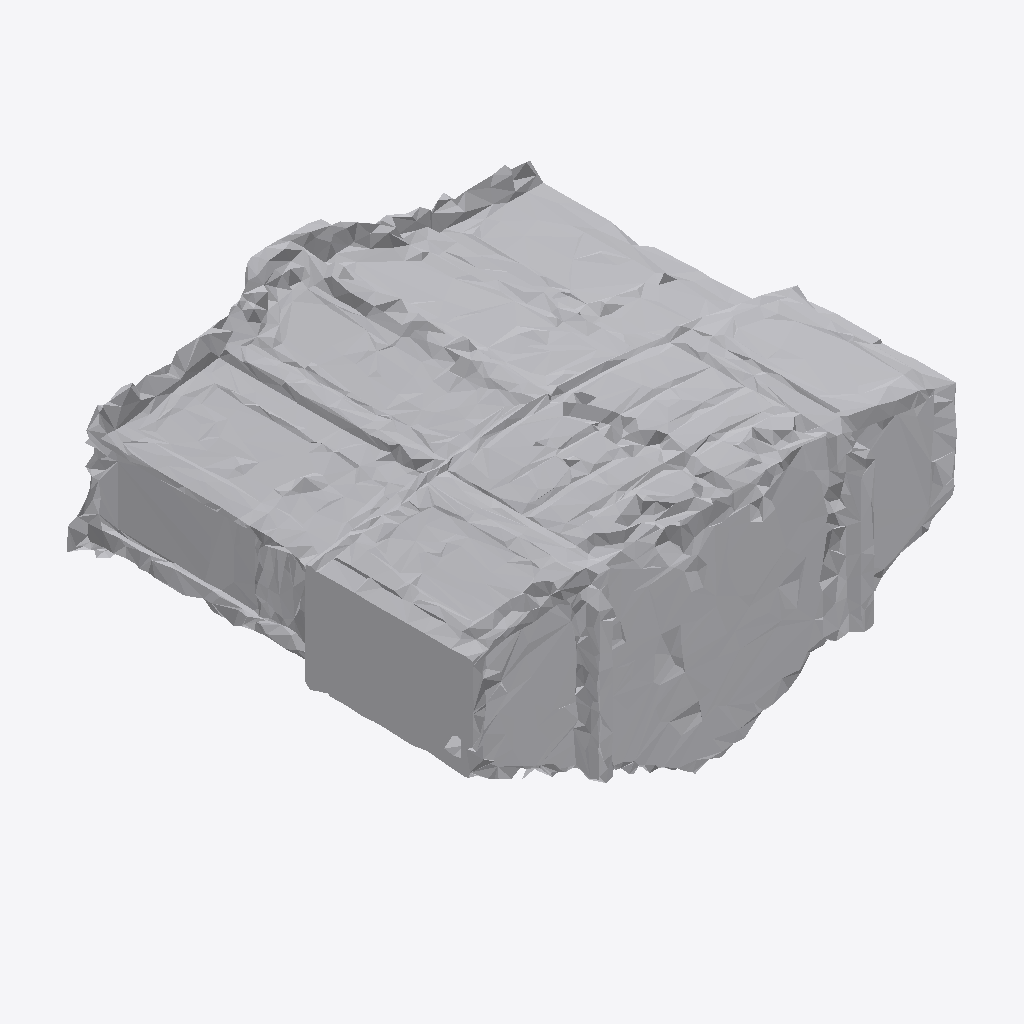
Isometric view of an IFC building model (IFC-SPF (STEP), schema IFC4, length unit metre), seen from the south-west, elements coloured by IFC class: 1 other element (light grey).
Extent 1.9 m × 1.8 m × 1.0 m (x, y, z). Storeys (1): Ground Floor at 0.00 m. Elements (1): 1 IfcFurniture.

HEADER;
FILE_DESCRIPTION(('ViewDefinition [CoordinationView]'),'2;1');
FILE_NAME('','2026-07-12T14:41:11',(''),(''),'IfcOpenShell 0.8.0','IfcOpenShell 0.8.0','');
FILE_SCHEMA(('IFC4'));
ENDSEC;
DATA;
#17=IFCPROJECT('1xhigWEbjEDeeCJ4PVlfx4',#5,'Office Project',$,$,$,$,(#15),#10);
#20=IFCSITE('24wYHYbWv34PkAOHWIjOwg',#5,'Site',$,$,#19,$,$,.ELEMENT.,$,$,$,$,$);
#22=IFCBUILDING('0QD0IxP9z9gB8bVyXJ2DbT',#5,'Building',$,$,#21,$,$,.ELEMENT.,$,$,$);
#24=IFCBUILDINGSTOREY('1G2hoengj5qBWZjXtuE2fQ',#5,'Ground Floor',$,$,#23,$,$,.ELEMENT.,0.0);
#35=IFCFURNITURE('1ZpdbMX6zCNvFO6EeQbF$x',#5,'list10_cabinet',$,$,#34,#31,$,$);
ENDSEC;
